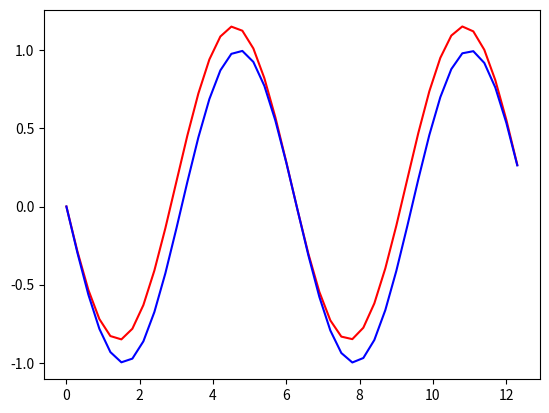

Write the Python code that produced this figure.
import numpy as np
import matplotlib.pyplot as plt

dx=0.3
x=np.arange(0, np.pi*4, dx)
y=np.zeros(len(x))

y[0]=0

for i in range(1, len(x)):
    y[i]=y[i-1]+(-1*np.cos(x[i])*dx)

plt.plot(x, y, '-r')
plt.plot(x, -np.sin(x), '-b')
plt.show()
